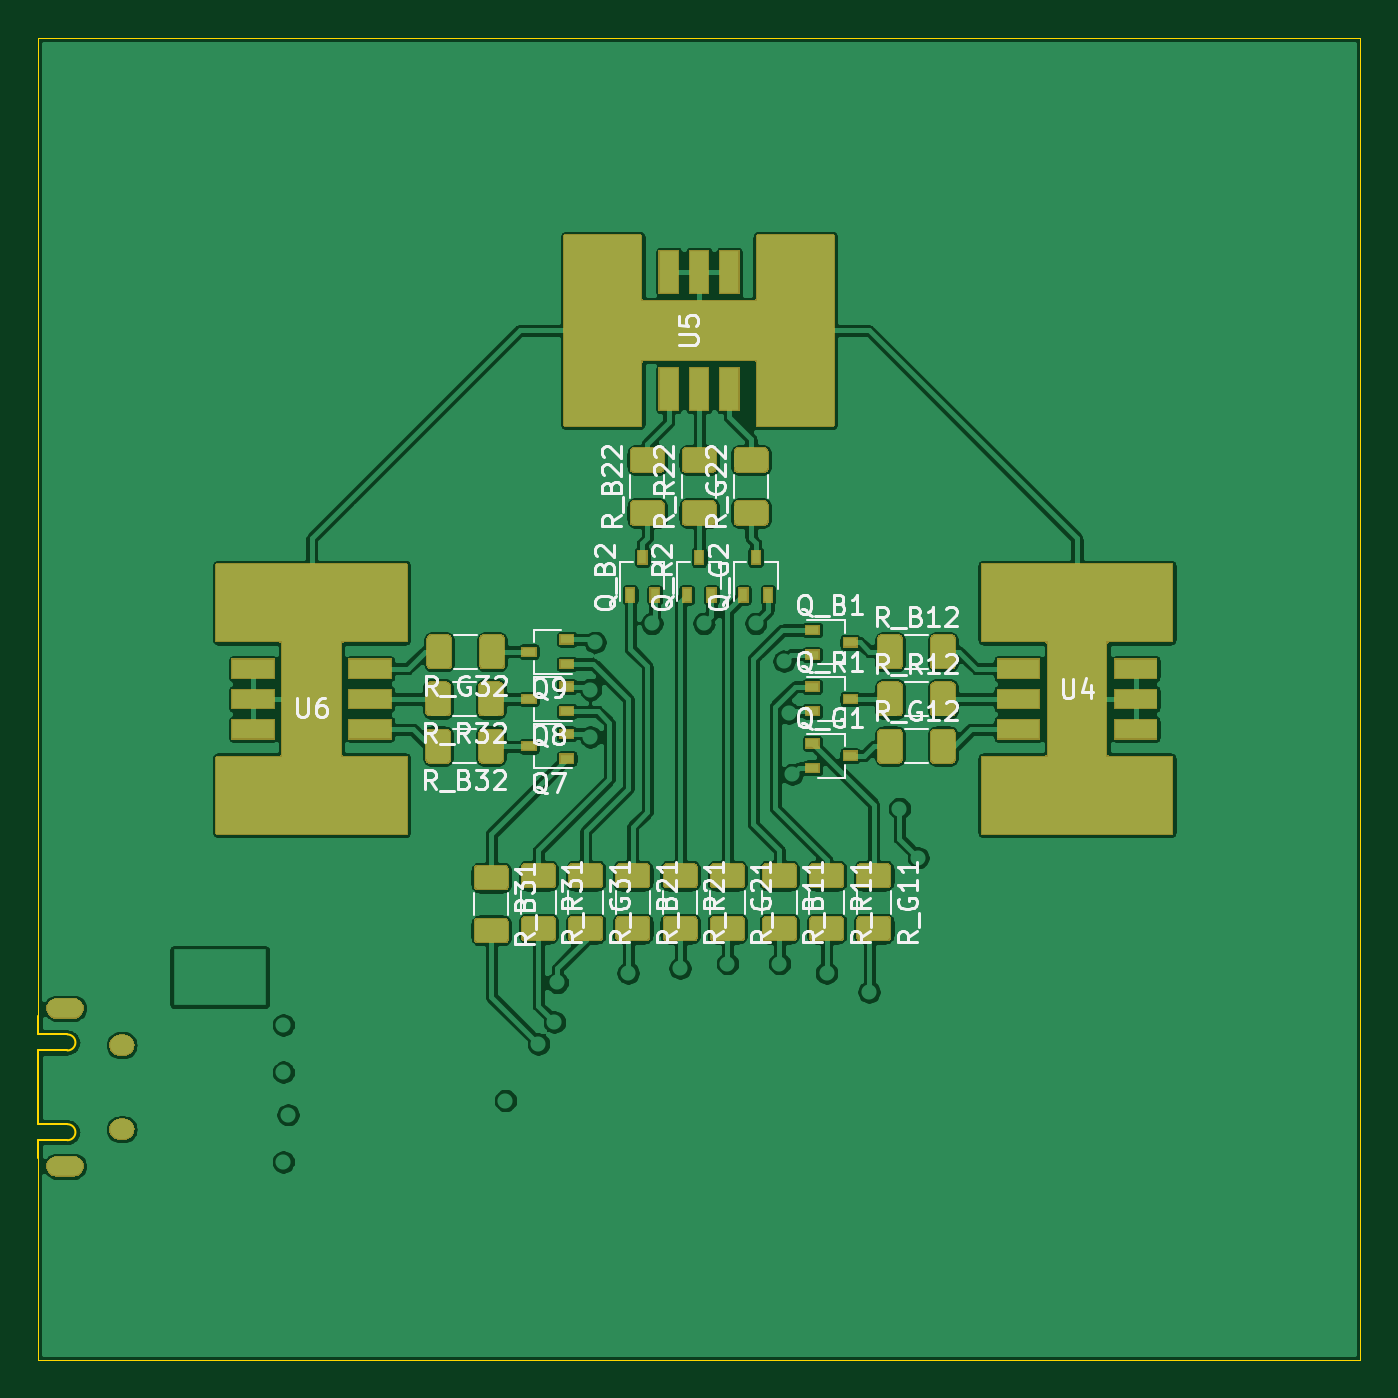
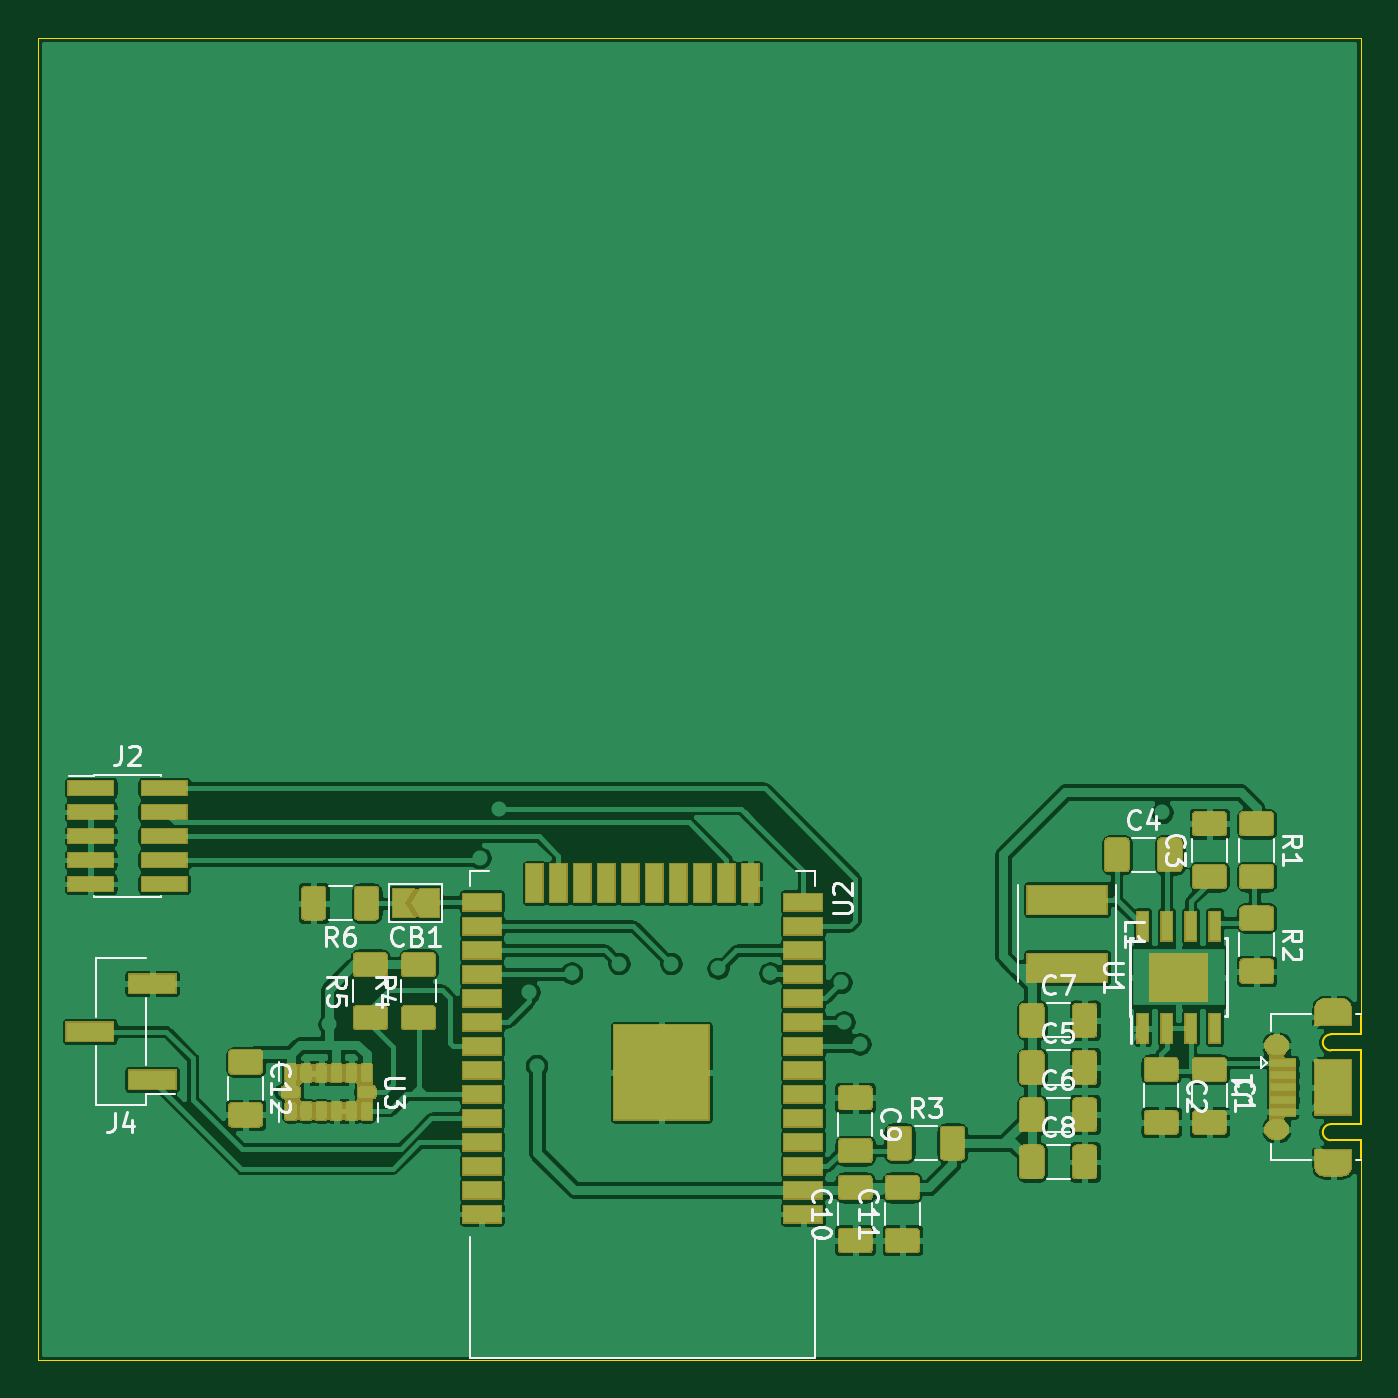
Circuit board: 9 layer files. Board 70.0 x 70.0 mm.
- bottom_copper: ESP32_lamp-B_Cu.gbr (255051 bytes)
- bottom_mask: ESP32_lamp-B_Mask.gbr (64077 bytes)
- paste: ESP32_lamp-B_Paste.gbr (20053 bytes)
- bottom_silk: ESP32_lamp-B_SilkS.gbr (22908 bytes)
- outline: ESP32_lamp-Edge_Cuts.gbr (1368 bytes)
- top_copper: ESP32_lamp-F_Cu.gbr (257735 bytes)
- top_mask: ESP32_lamp-F_Mask.gbr (58066 bytes)
- paste: ESP32_lamp-F_Paste.gbr (15102 bytes)
- top_silk: ESP32_lamp-F_SilkS.gbr (41020 bytes)

=== bottom_copper: ESP32_lamp-B_Cu.gbr (255051 bytes, source omitted) ===
=== bottom_mask: ESP32_lamp-B_Mask.gbr (64077 bytes, source omitted) ===
=== paste: ESP32_lamp-B_Paste.gbr (20053 bytes, source omitted) ===
=== bottom_silk: ESP32_lamp-B_SilkS.gbr (22908 bytes, source omitted) ===
=== outline: ESP32_lamp-Edge_Cuts.gbr ===
G04 #@! TF.GenerationSoftware,KiCad,Pcbnew,5.1.6*
G04 #@! TF.CreationDate,2020-07-28T12:29:14+02:00*
G04 #@! TF.ProjectId,ESP32_lamp,45535033-325f-46c6-916d-702e6b696361,rev?*
G04 #@! TF.SameCoordinates,Original*
G04 #@! TF.FileFunction,Profile,NP*
%FSLAX46Y46*%
G04 Gerber Fmt 4.6, Leading zero omitted, Abs format (unit mm)*
G04 Created by KiCad (PCBNEW 5.1.6) date 2020-07-28 12:29:14*
%MOMM*%
%LPD*%
G01*
G04 APERTURE LIST*
G04 #@! TA.AperFunction,Profile*
%ADD10C,0.050000*%
G04 #@! TD*
G04 #@! TA.AperFunction,Profile*
%ADD11C,0.100000*%
G04 #@! TD*
G04 APERTURE END LIST*
D10*
X120000000Y-126800000D02*
X120000000Y-75000000D01*
X120000000Y-145000000D02*
X120000000Y-134300000D01*
X190000000Y-75000000D02*
X190000000Y-145000000D01*
X120000000Y-75000000D02*
X190000000Y-75000000D01*
X190000000Y-145000000D02*
X120000000Y-145000000D01*
D11*
X120000000Y-127750000D02*
X120000000Y-126800000D01*
X121575000Y-127750000D02*
X120000000Y-127750000D01*
X121575000Y-128600000D02*
X120000000Y-128600000D01*
X120000000Y-132500000D02*
X120000000Y-128600000D01*
X121575000Y-132500000D02*
X120000000Y-132500000D01*
X121575000Y-133350000D02*
X120000000Y-133350000D01*
X120000000Y-134300000D02*
X120000000Y-133350000D01*
X121575000Y-132500000D02*
G75*
G02*
X121575000Y-133350000I0J-425000D01*
G01*
X121575000Y-127750000D02*
G75*
G02*
X121575000Y-128600000I0J-425000D01*
G01*
M02*

=== top_copper: ESP32_lamp-F_Cu.gbr (257735 bytes, source omitted) ===
=== top_mask: ESP32_lamp-F_Mask.gbr (58066 bytes, source omitted) ===
=== paste: ESP32_lamp-F_Paste.gbr (15102 bytes, source omitted) ===
=== top_silk: ESP32_lamp-F_SilkS.gbr (41020 bytes, source omitted) ===
